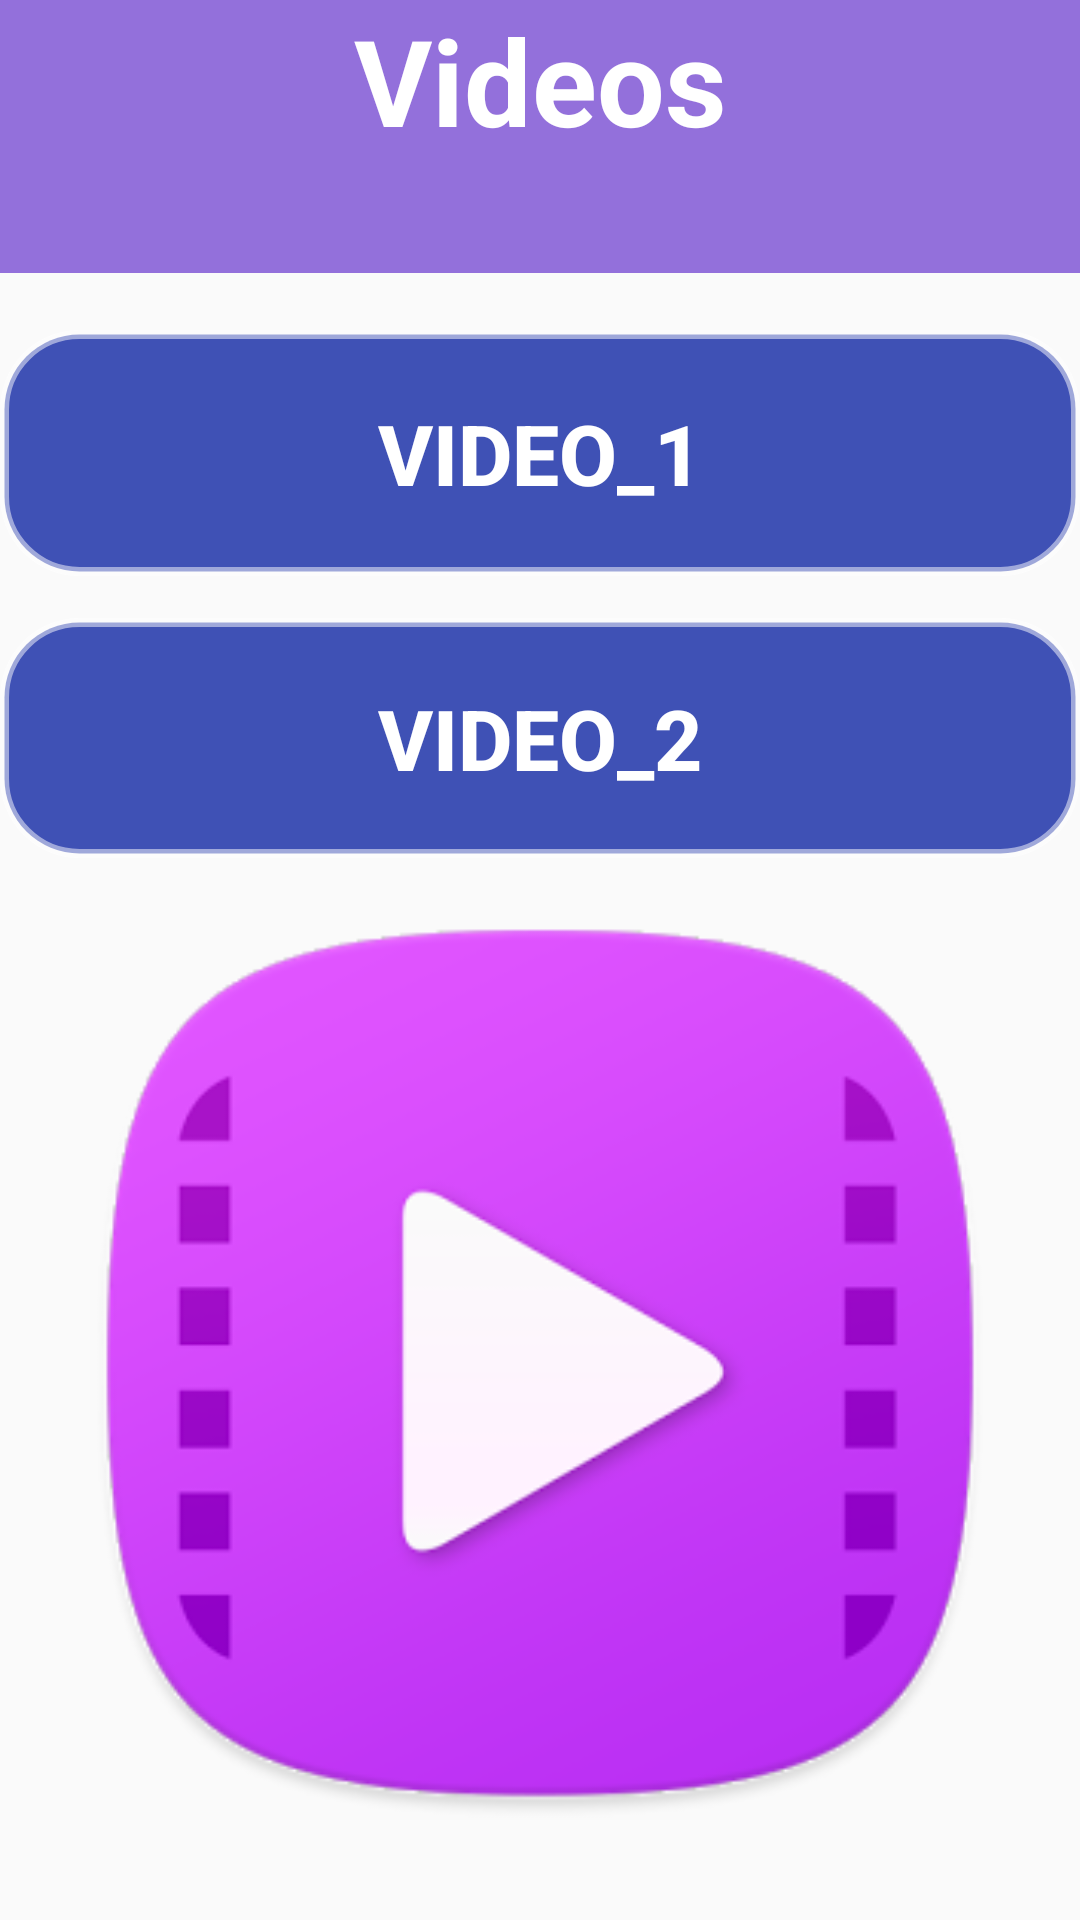

Layout XML and referenced resources for this Android screen:
<!-- AndroidManifest.xml: application theme AppTheme.NoActionBar -->
<!-- res/layout/activity_vid_op_activty.xml -->
<?xml version="1.0" encoding="utf-8"?>
<RelativeLayout
    xmlns:android="http://schemas.android.com/apk/res/android"
    xmlns:tools="http://schemas.android.com/tools"
    android:layout_width="match_parent"
    android:layout_height="match_parent">

<TextView
        android:id="@+id/label"
        android:layout_width="match_parent"
        android:layout_height="91dp"
        android:layout_alignParentTop="true"
        android:layout_marginTop="0dp"
        android:background="#9370db"
        android:text="Videos"
        android:textAlignment="center"
        android:textSize="40sp"
        android:textStyle="bold"
        android:textColor="@android:color/white" />

    <androidx.appcompat.widget.AppCompatButton
        android:id="@+id/startbtn1"
        android:layout_width="match_parent"
        android:layout_height="82dp"
        android:layout_alignTop="@+id/label"
        android:layout_marginTop="110dp"
        android:background="@drawable/rounded_corners"
        android:text="Video_1"
        android:textColor="@color/colorWhite"
        android:textSize="28sp"
        android:textStyle="bold" />

    <androidx.appcompat.widget.AppCompatButton
        android:id="@+id/startbtn2"
        android:layout_width="match_parent"
        android:layout_height="80dp"
        android:layout_alignTop="@+id/label"
        android:layout_marginTop="206dp"
        android:background="@drawable/rounded_corners"
        android:text="Video_2"
        android:textColor="@android:color/white"
        android:textSize="28sp"
        android:textStyle="bold" />

    <ImageView
        android:id="@+id/simpleImageView"
        android:layout_marginTop="306dp"
        android:layout_width="400dp"
        android:layout_height="305dp"
        android:src="@drawable/v_icon" />
</RelativeLayout>
<!-- resources referenced by this layout -->
<resources>
  <color name="colorWhite">#FFFFFF</color>
  <!-- drawable rounded_corners (drawable) -->
  <?xml version="1.0" encoding="utf-8"?>
  <shape xmlns:android="http://schemas.android.com/apk/res/android">
      <stroke android:width="3dp"
          android:color="#80FFFFFF" />
  
      <corners android:radius="25dp" />
  
      <gradient android:angle="270"
          android:centerColor="#3F51B5"
          android:endColor="#3F51B5"
          android:startColor="#3F51B5" />
  </shape>
  <!-- drawable v_icon: png bitmap (drawable, 28142 bytes) -->
  <style name="AppTheme.NoActionBar">
          <item name="windowActionBar">false</item>
          <item name="windowNoTitle">true</item>
      </style>
</resources>
